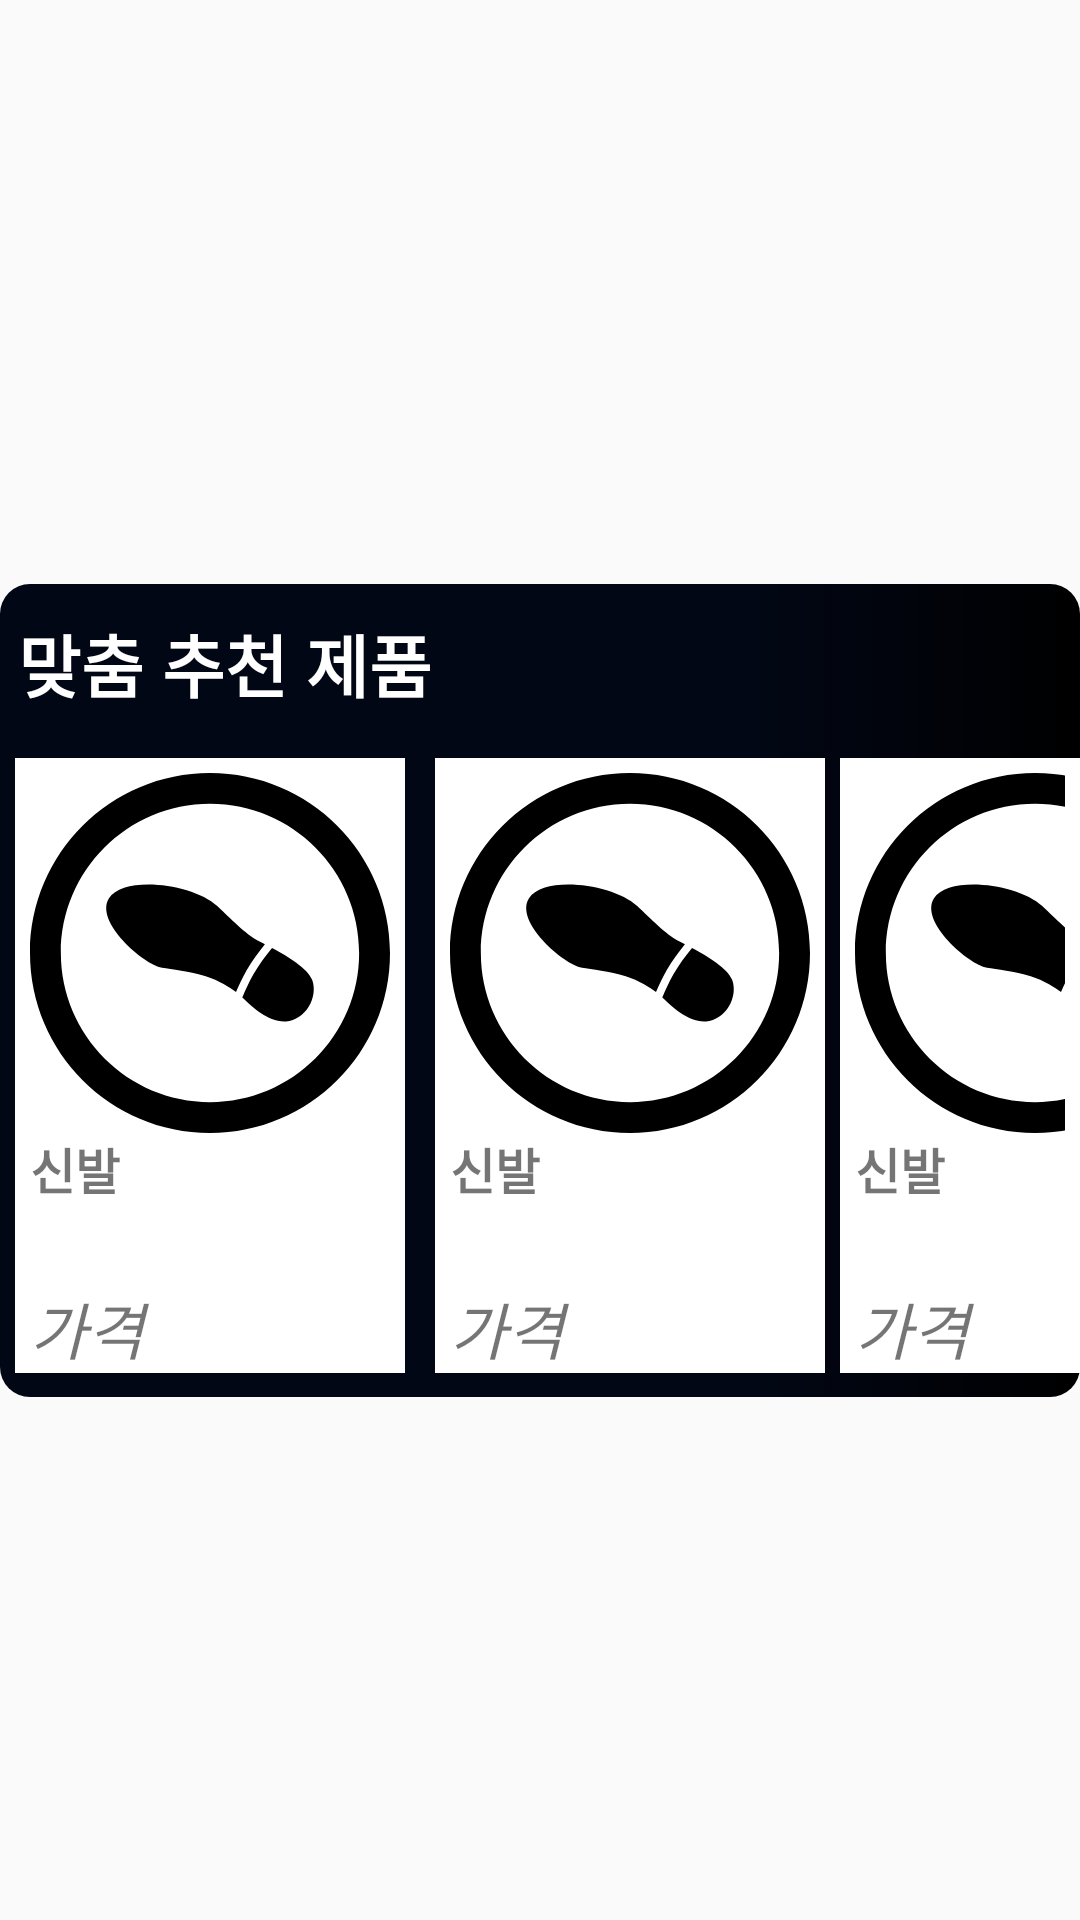

Here is an Android app screen rendered from its layout file. Give the layout XML and the strings, colors and styles it references.
<!-- AndroidManifest.xml: application theme AppTheme -->
<!-- res/layout/user_cate_rec.xml -->
<?xml version="1.0" encoding="utf-8"?>
<androidx.constraintlayout.widget.ConstraintLayout xmlns:android="http://schemas.android.com/apk/res/android"
    android:layout_width="wrap_content"
    android:layout_height="wrap_content"
    xmlns:app="http://schemas.android.com/apk/res-auto">
    <LinearLayout
        android:layout_width="match_parent"
        android:layout_height="wrap_content"
        android:background="@drawable/black_gradation3"
        android:layout_marginTop="20dp"
        app:layout_constraintTop_toTopOf="parent"
        app:layout_constraintLeft_toLeftOf="parent"
        app:layout_constraintBottom_toBottomOf="parent"
        app:layout_constraintRight_toRightOf="parent"
        android:orientation="vertical">
        <TextView
            android:layout_width="match_parent"
            android:layout_height="40dp"
            android:layout_marginTop="10dp"
            android:textStyle="bold"
            android:fontFamily="cursive"
            android:textSize="11pt"
            android:textColor="@color/RealRealWhite"
            android:id="@+id/recommend_message"
            android:text=" 맞춤 추천 제품">
        </TextView>
            <include layout="@layout/multiple_shoes_icon"></include>
    </LinearLayout>
</androidx.constraintlayout.widget.ConstraintLayout>
<!-- res/layout/multiple_shoes_icon.xml (included above) -->
<?xml version="1.0" encoding="utf-8"?>
<androidx.constraintlayout.widget.ConstraintLayout xmlns:android="http://schemas.android.com/apk/res/android"
    android:layout_width="wrap_content"
    android:layout_height="wrap_content"
    xmlns:app="http://schemas.android.com/apk/res-auto">
    <LinearLayout
        android:layout_width="wrap_content"
        android:layout_height="wrap_content"
        app:layout_constraintLeft_toLeftOf="parent"
        app:layout_constraintRight_toRightOf="parent"
        app:layout_constraintBottom_toBottomOf="parent"
        android:layout_marginTop="3dp"
        android:layout_marginBottom="3dp"
        android:layout_marginRight="5dp"
        android:layout_marginLeft="5dp"
        app:layout_constraintTop_toTopOf="parent"
        android:orientation="horizontal">
        <include layout="@layout/one_shoes_icon" android:id="@+id/first_Shoes"/>
        <include layout="@layout/one_shoes_icon" android:id="@+id/second_Shoes"/>
        <include layout="@layout/one_shoes_icon" android:id="@+id/third_Shoes"/>
    </LinearLayout>

</androidx.constraintlayout.widget.ConstraintLayout>
<!-- res/layout/one_shoes_icon.xml (included above) -->
<?xml version="1.0" encoding="utf-8"?>
<androidx.constraintlayout.widget.ConstraintLayout xmlns:android="http://schemas.android.com/apk/res/android"
    android:layout_width="wrap_content"
    android:layout_height="wrap_content"
    xmlns:app="http://schemas.android.com/apk/res-auto">
    <LinearLayout

        android:layout_width="wrap_content"
        android:layout_height="wrap_content"
        android:id="@+id/icon_layout"
        app:layout_constraintTop_toTopOf="parent"
        app:layout_constraintBottom_toBottomOf="parent"
        app:layout_constraintRight_toRightOf="parent"
        app:layout_constraintLeft_toLeftOf="parent"
        android:layout_marginTop="5dp"
        android:layout_marginLeft="5dp"
        android:layout_marginRight="5dp"
        android:layout_marginBottom="5dp"
        android:paddingTop="5dp"
        android:paddingLeft="5dp"
        android:paddingRight="5dp"
        android:background="@color/RealRealWhite"
        android:orientation="vertical">
        <ImageView
            android:layout_width= "120dp"
            android:layout_height="120dp"
            android:id="@+id/Shoes_Photo"
            android:src="@drawable/shoes_rotation"/>

        <TextView
            android:layout_width="120dp"
            android:layout_height="50dp"
            android:fontFamily="@font/nanumbarungothic"
            android:textSize="8pt"
            android:textStyle="bold"
            android:id="@+id/Shoes_Name"
            android:text="신발">
        </TextView>
        <TextView

            android:layout_width="120dp"
            android:layout_height="30dp"
            android:textSize="10pt"
            android:fontFamily="@font/nanumbarungothicbold"
            android:textStyle="italic"
            android:id="@+id/Shows_Price"
            android:text="가격">
        </TextView>

    </LinearLayout>
</androidx.constraintlayout.widget.ConstraintLayout>
<!-- resources referenced by this layout -->
<resources>
  <color name="RealRealWhite">#FFFFFF</color>
  <!-- drawable black_gradation3 (drawable) -->
  <?xml version="1.0" encoding="utf-8"?>
  <shape xmlns:android="http://schemas.android.com/apk/res/android"
      android:shape="rectangle" >
      <gradient
          android:startColor="@color/SiamBlack"
          android:centerColor="@color/SiamBlack"
          android:endColor="@color/backgroundBlack"
          android:centerX="0.7"
          />
      <corners
          android:radius="10dp"
          />
  </shape>
  <!-- drawable shoes_rotation (drawable) -->
  <vector android:height="100dp" android:viewportHeight="81.754"
      android:viewportWidth="81.754" android:width="100dp" xmlns:android="http://schemas.android.com/apk/res/android">
      <path android:fillColor="#FF000000" android:pathData="M40.877,0C18.304,0 0,18.302 0,40.877c0,22.576 18.304,40.877 40.877,40.877c22.576,0 40.877,-18.301 40.877,-40.877C81.754,18.302 63.453,0 40.877,0zM40.877,74.746c-18.675,0 -33.869,-15.193 -33.869,-33.869c0,-18.675 15.194,-33.869 33.869,-33.869c18.675,0 33.869,15.194 33.869,33.869C74.746,59.553 59.552,74.746 40.877,74.746z"/>
      <path android:fillColor="#FF000000" android:pathData="M54.96,39.721c-1.521,1.838 -2.947,3.796 -4.184,5.934c-1.003,1.74 -1.82,3.535 -2.559,5.34c2.363,2.191 5.887,5.675 9.936,5.434c4.362,-0.263 7.354,-5.445 5.94,-9.396C63.131,44.362 58.479,41.592 54.96,39.721z"/>
      <path android:fillColor="#FF000000" android:pathData="M53.35,38.88c-0.896,-0.459 -1.629,-0.831 -2.058,-1.079c-2.782,-1.607 -6.756,-5.735 -8.766,-7.591c-5.608,-5.177 -21.328,-7.003 -24.62,-1.738s7.865,14.992 12.071,15.733c2.064,0.365 6.286,0.796 9.923,1.937c3.008,0.944 5.554,2.578 6.884,3.611c0.721,-1.69 1.508,-3.36 2.447,-4.993C50.453,42.647 51.858,40.714 53.35,38.88z"/>
  </vector>
  <style name="AppTheme" parent="Theme.AppCompat.Light.DarkActionBar">
          
          <item name="colorPrimary">@color/colorPrimary</item>
          <item name="colorPrimaryDark">@color/colorPrimaryDark</item>
          <item name="colorAccent">@color/colorAccent</item>
      </style>
  <color name="SiamBlack">#020715</color>
  <color name="backgroundBlack">#000</color>
  <color name="colorPrimary">#6200EE</color>
  <color name="colorPrimaryDark">#3700B3</color>
  <color name="colorAccent">#03DAC5</color>
</resources>
